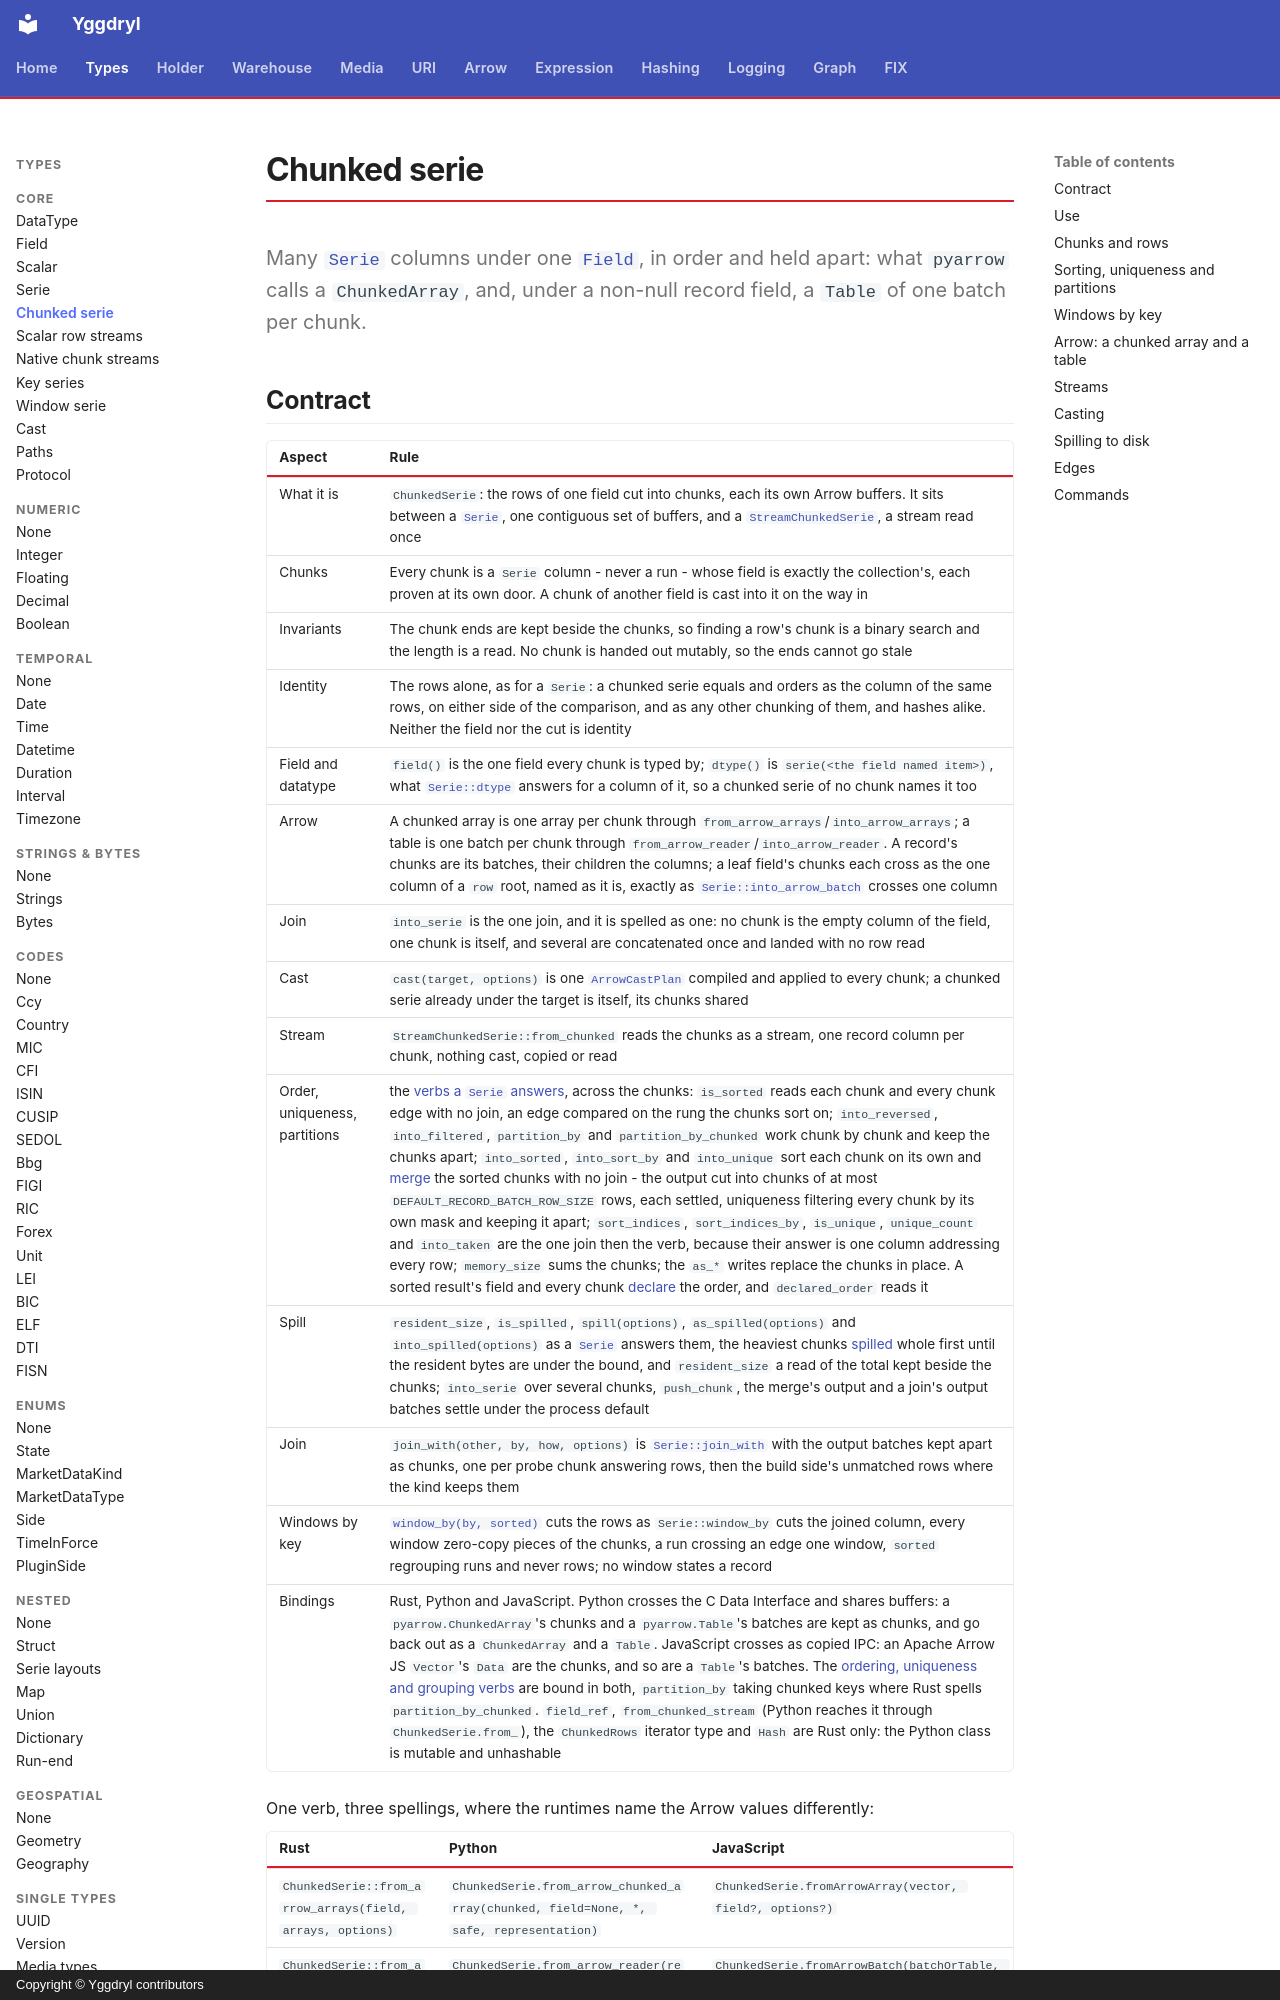

repository: Platob/yggdryl · page: types/chunked-serie/index.html · generator: mkdocs · copyright: Copyright © Yggdryl contributors

# Chunked serie

Many [`Serie`](serie.md) columns under one [`Field`](field.md), in order and held apart: what `pyarrow` calls a `ChunkedArray`, and, under a non-null record field, a `Table` of one batch per chunk.
